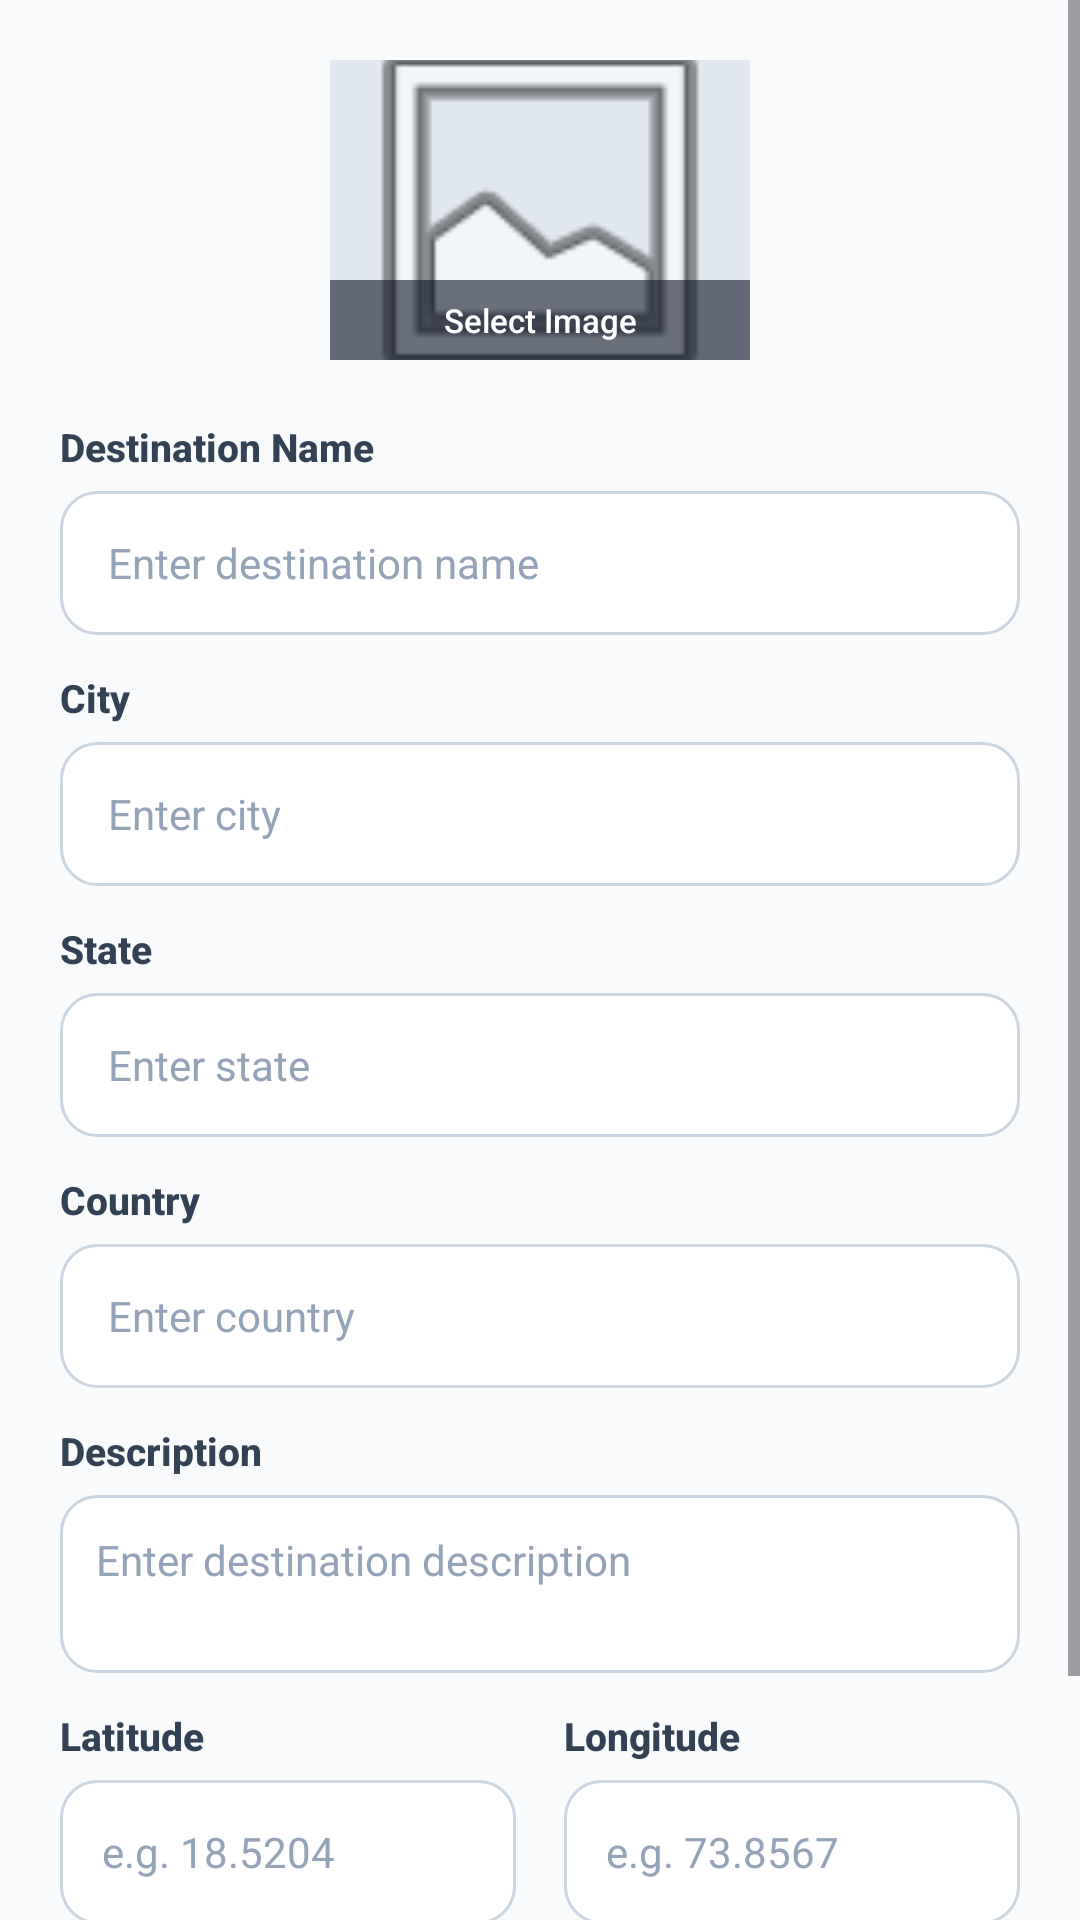

Here is an Android app screen rendered from its layout file. Give the layout XML and the strings, colors and styles it references.
<!-- AndroidManifest.xml: application theme Theme.TourAndTravelAdmin -->
<!-- res/layout/dialog_add_destination.xml -->
<?xml version="1.0" encoding="utf-8"?>
<ScrollView xmlns:android="http://schemas.android.com/apk/res/android"
    android:layout_width="match_parent"
    android:layout_height="match_parent"
    android:fillViewport="true"
    android:clipToPadding="false">

    <LinearLayout
        android:layout_width="match_parent"
        android:layout_height="wrap_content"
        android:background="#F8FAFC"
        android:orientation="vertical"
        android:padding="20dp">

        
        <FrameLayout
            android:layout_width="140dp"
            android:layout_height="100dp"
            android:layout_gravity="center_horizontal"
            android:layout_marginBottom="20dp"
            android:background="@drawable/bg_card_image_container"
            android:clipToOutline="true">

            <ImageView
                android:id="@+id/destinationImg"
                android:layout_width="match_parent"
                android:layout_height="match_parent"
                android:background="#E2E8F0"
                android:contentDescription="Destination Image"
                android:scaleType="centerCrop"
                android:src="@android:drawable/ic_menu_gallery" />

            <TextView
                android:layout_width="match_parent"
                android:layout_height="wrap_content"
                android:layout_gravity="bottom"
                android:background="#990F172A"
                android:fontFamily="sans-serif-medium"
                android:gravity="center"
                android:paddingTop="6dp"
                android:paddingBottom="6dp"
                android:text="Select Image"
                android:textColor="@android:color/white"
                android:textSize="11sp" />
        </FrameLayout>

        
        <TextView
            android:layout_width="wrap_content"
            android:layout_height="wrap_content"
            android:layout_marginBottom="6dp"
            android:fontFamily="sans-serif-medium"
            android:text="Destination Name"
            android:textColor="#334155"
            android:textSize="13sp"
            android:textStyle="bold" />

        <EditText
            android:id="@+id/destinationName"
            android:layout_width="match_parent"
            android:layout_height="48dp"
            android:layout_marginBottom="12dp"
            android:background="@drawable/bg_input_field"
            android:hint="Enter destination name"
            android:inputType="text"
            android:maxLength="50"
            android:paddingStart="16dp"
            android:paddingEnd="16dp"
            android:textColor="#0F172A"
            android:textColorHint="#94A3B8"
            android:textSize="14sp" />

        
        <TextView
            android:layout_width="wrap_content"
            android:layout_height="wrap_content"
            android:layout_marginBottom="6dp"
            android:fontFamily="sans-serif-medium"
            android:text="City"
            android:textColor="#334155"
            android:textSize="13sp"
            android:textStyle="bold" />

        <EditText
            android:id="@+id/destinationCity"
            android:layout_width="match_parent"
            android:layout_height="48dp"
            android:layout_marginBottom="12dp"
            android:background="@drawable/bg_input_field"
            android:hint="Enter city"
            android:inputType="text"
            android:maxLength="40"
            android:paddingStart="16dp"
            android:paddingEnd="16dp"
            android:textColor="#0F172A"
            android:textColorHint="#94A3B8"
            android:textSize="14sp" />

        
        <TextView
            android:layout_width="wrap_content"
            android:layout_height="wrap_content"
            android:layout_marginBottom="6dp"
            android:fontFamily="sans-serif-medium"
            android:text="State"
            android:textColor="#334155"
            android:textSize="13sp"
            android:textStyle="bold" />

        <EditText
            android:id="@+id/destinationState"
            android:layout_width="match_parent"
            android:layout_height="48dp"
            android:layout_marginBottom="12dp"
            android:background="@drawable/bg_input_field"
            android:hint="Enter state"
            android:inputType="text"
            android:maxLength="40"
            android:paddingStart="16dp"
            android:paddingEnd="16dp"
            android:textColor="#0F172A"
            android:textColorHint="#94A3B8"
            android:textSize="14sp" />

        
        <TextView
            android:layout_width="wrap_content"
            android:layout_height="wrap_content"
            android:layout_marginBottom="6dp"
            android:fontFamily="sans-serif-medium"
            android:text="Country"
            android:textColor="#334155"
            android:textSize="13sp"
            android:textStyle="bold" />

        <EditText
            android:id="@+id/destinationCountry"
            android:layout_width="match_parent"
            android:layout_height="48dp"
            android:layout_marginBottom="12dp"
            android:background="@drawable/bg_input_field"
            android:hint="Enter country"
            android:inputType="text"
            android:maxLength="40"
            android:paddingStart="16dp"
            android:paddingEnd="16dp"
            android:textColor="#0F172A"
            android:textColorHint="#94A3B8"
            android:textSize="14sp" />

        
        <TextView
            android:layout_width="wrap_content"
            android:layout_height="wrap_content"
            android:layout_marginBottom="6dp"
            android:fontFamily="sans-serif-medium"
            android:text="Description"
            android:textColor="#334155"
            android:textSize="13sp"
            android:textStyle="bold" />

        <EditText
            android:id="@+id/destinationDescription"
            android:layout_width="match_parent"
            android:layout_height="wrap_content"
            android:layout_marginBottom="12dp"
            android:background="@drawable/bg_input_field"
            android:gravity="top|start"
            android:hint="Enter destination description"
            android:inputType="textMultiLine"
            android:lines="2"
            android:maxLength="2000"
            android:padding="12dp"
            android:textColor="#0F172A"
            android:textColorHint="#94A3B8"
            android:textSize="14sp" />

        
        <LinearLayout
            android:layout_width="match_parent"
            android:layout_height="wrap_content"
            android:layout_marginBottom="20dp"
            android:orientation="horizontal">

            <LinearLayout
                android:layout_width="0dp"
                android:layout_height="wrap_content"
                android:layout_marginEnd="8dp"
                android:layout_weight="1"
                android:orientation="vertical">

                <TextView
                    android:layout_width="wrap_content"
                    android:layout_height="wrap_content"
                    android:layout_marginBottom="6dp"
                    android:fontFamily="sans-serif-medium"
                    android:text="Latitude"
                    android:textColor="#334155"
                    android:textSize="13sp"
                    android:textStyle="bold" />

                <EditText
                    android:id="@+id/destinationLatitude"
                    android:layout_width="match_parent"
                    android:layout_height="48dp"
                    android:background="@drawable/bg_input_field"
                    android:hint="e.g. 18.5204"
                    android:inputType="numberSigned|numberDecimal"
                    android:maxLength="20"
                    android:paddingStart="14dp"
                    android:paddingEnd="14dp"
                    android:textColor="#0F172A"
                    android:textColorHint="#94A3B8"
                    android:textSize="14sp" />
            </LinearLayout>

            <LinearLayout
                android:layout_width="0dp"
                android:layout_height="wrap_content"
                android:layout_marginStart="8dp"
                android:layout_weight="1"
                android:orientation="vertical">

                <TextView
                    android:layout_width="wrap_content"
                    android:layout_height="wrap_content"
                    android:layout_marginBottom="6dp"
                    android:fontFamily="sans-serif-medium"
                    android:text="Longitude"
                    android:textColor="#334155"
                    android:textSize="13sp"
                    android:textStyle="bold" />

                <EditText
                    android:id="@+id/destinationLongitude"
                    android:layout_width="match_parent"
                    android:layout_height="48dp"
                    android:background="@drawable/bg_input_field"
                    android:hint="e.g. 73.8567"
                    android:inputType="numberSigned|numberDecimal"
                    android:maxLength="20"
                    android:paddingStart="14dp"
                    android:paddingEnd="14dp"
                    android:textColor="#0F172A"
                    android:textColorHint="#94A3B8"
                    android:textSize="14sp" />
            </LinearLayout>
        </LinearLayout>

        
        <androidx.appcompat.widget.AppCompatButton
            android:id="@+id/destinationSubmitBtn"
            android:layout_width="match_parent"
            android:layout_height="52dp"
            android:background="@drawable/bg_primary_button"
            android:fontFamily="sans-serif-medium"
            android:padding="12dp"
            android:text="Add Destination"
            android:textAllCaps="false"
            android:textColor="@color/white"
            android:textSize="16sp" />

    </LinearLayout>

</ScrollView>
<!-- resources referenced by this layout -->
<resources>
  <!-- drawable bg_input_field (drawable) -->
  <?xml version="1.0" encoding="utf-8"?>
  <selector xmlns:android="http://schemas.android.com/apk/res/android">
      <item android:state_focused="true">
          <shape android:shape="rectangle">
              <solid android:color="#FFFFFF" />
              <stroke android:width="1.5dp" android:color="#4F46E5" />
              <corners android:radius="12dp" />
          </shape>
      </item>
      <item>
          <shape android:shape="rectangle">
              <solid android:color="#FFFFFF" />
              <stroke android:width="1dp" android:color="#CBD5E1" />
              <corners android:radius="12dp" />
          </shape>
      </item>
  </selector>
  <!-- drawable bg_primary_button (drawable) -->
  <?xml version="1.0" encoding="utf-8"?>
  <ripple xmlns:android="http://schemas.android.com/apk/res/android"
      android:color="#33FFFFFF">
      <item>
          <shape android:shape="rectangle">
              <gradient
                  android:angle="45"
                  android:endColor="#4F46E5"
                  android:startColor="#6366F1" />
              <corners android:radius="14dp" />
          </shape>
      </item>
  </ripple>
  <style name="Theme.TourAndTravelAdmin" parent="Base.Theme.TourAndTravelAdmin" />
  <style name="Base.Theme.TourAndTravelAdmin" parent="Theme.Material3.DayNight.NoActionBar">
          
          
      </style>
  <!-- not gathered from this repository: default colours our renderer supplied (Android Studio template values) -->
  <color name="white">#FFFFFFFF</color>
</resources>
